The GitHub repository evelinanaumovich/computer_vision_project3 contains a labelled image folder "Images" with 2 categories: fire, no fire. Examples follow, each with its label.

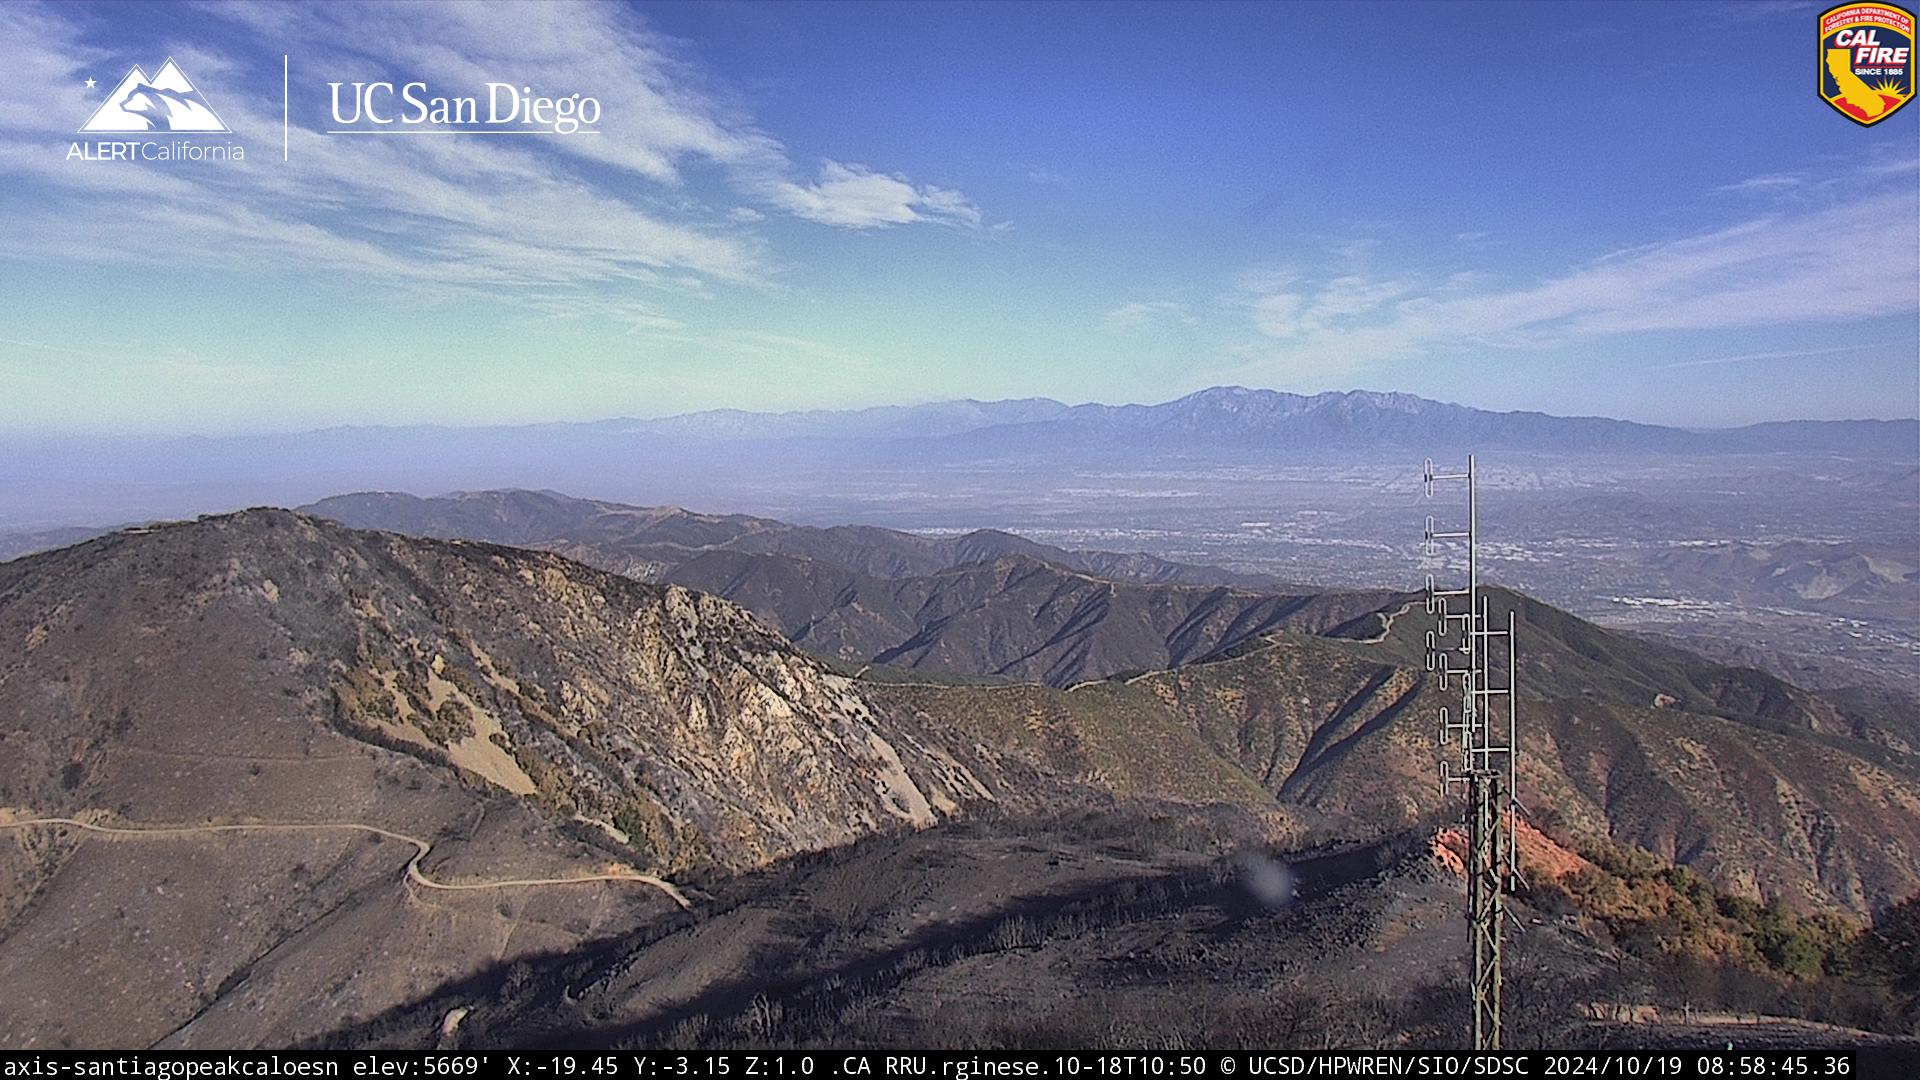
Label: no fire

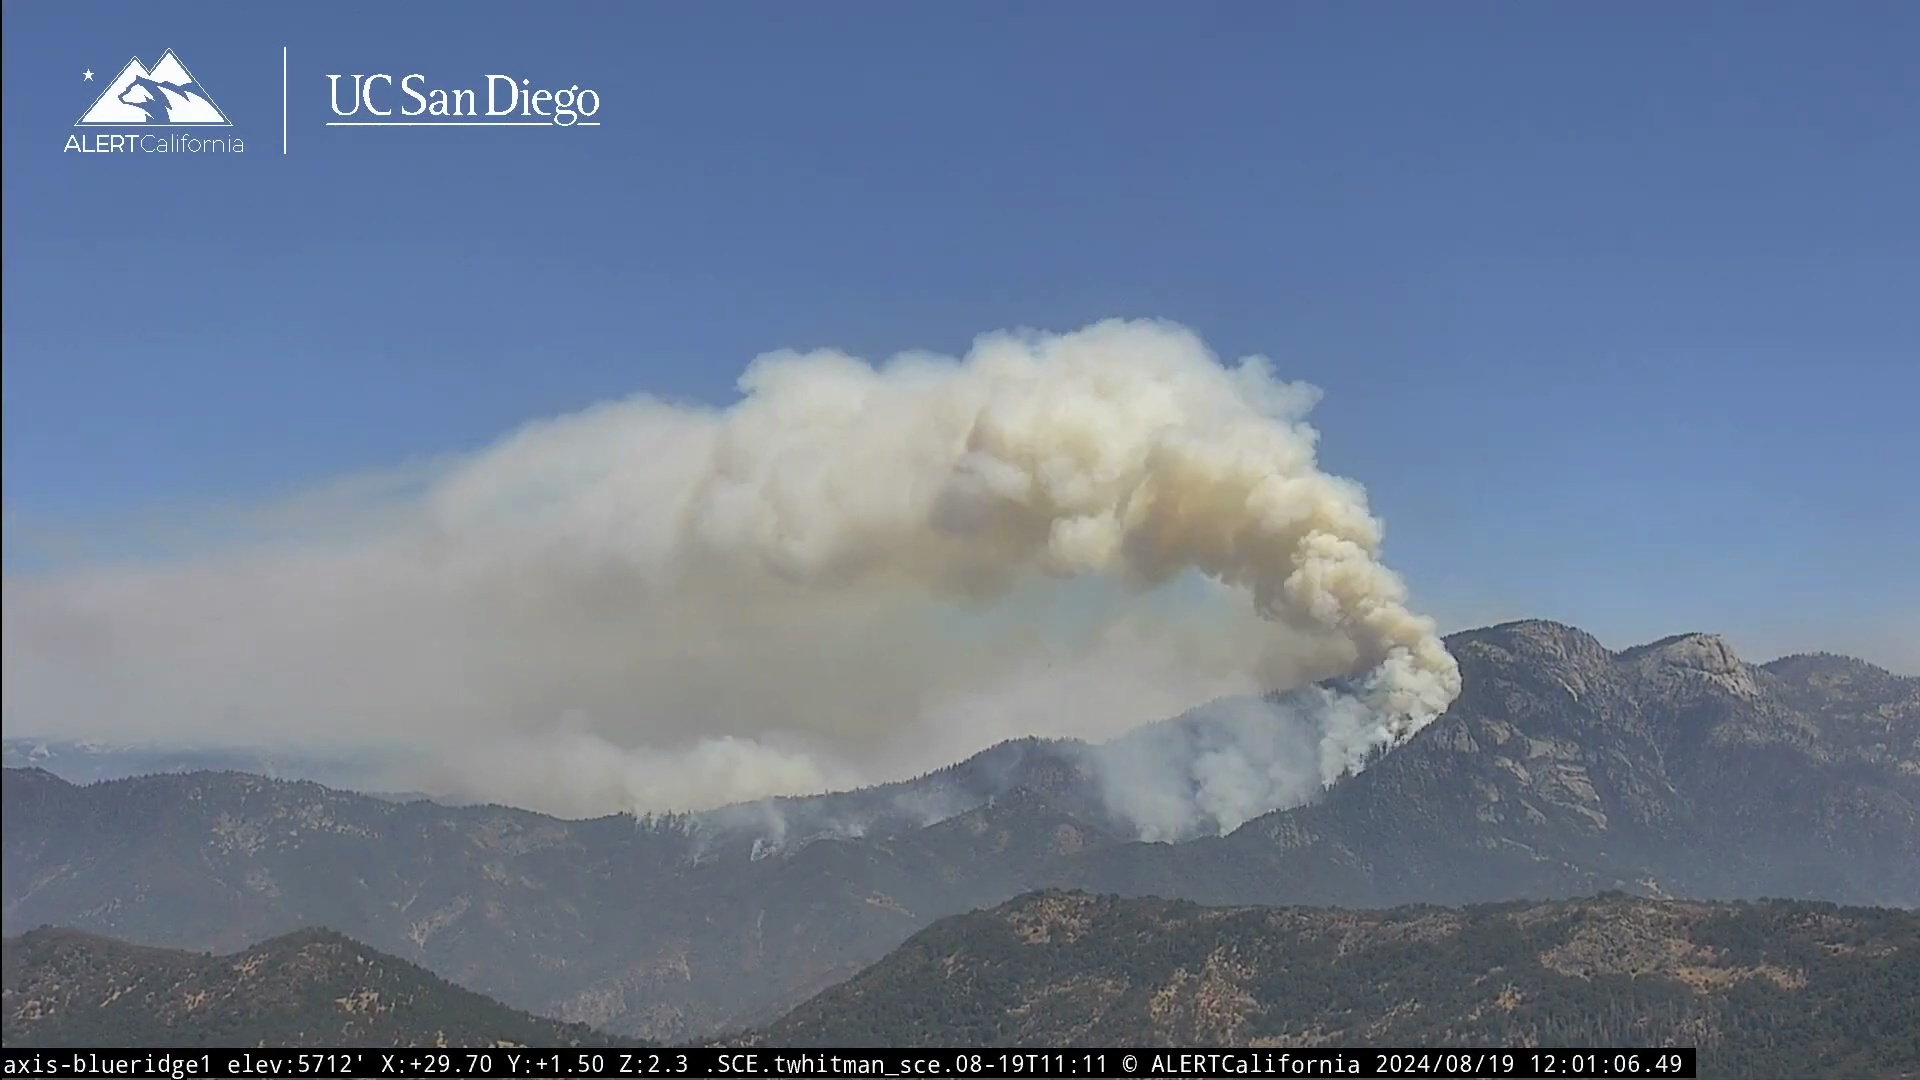
Label: fire

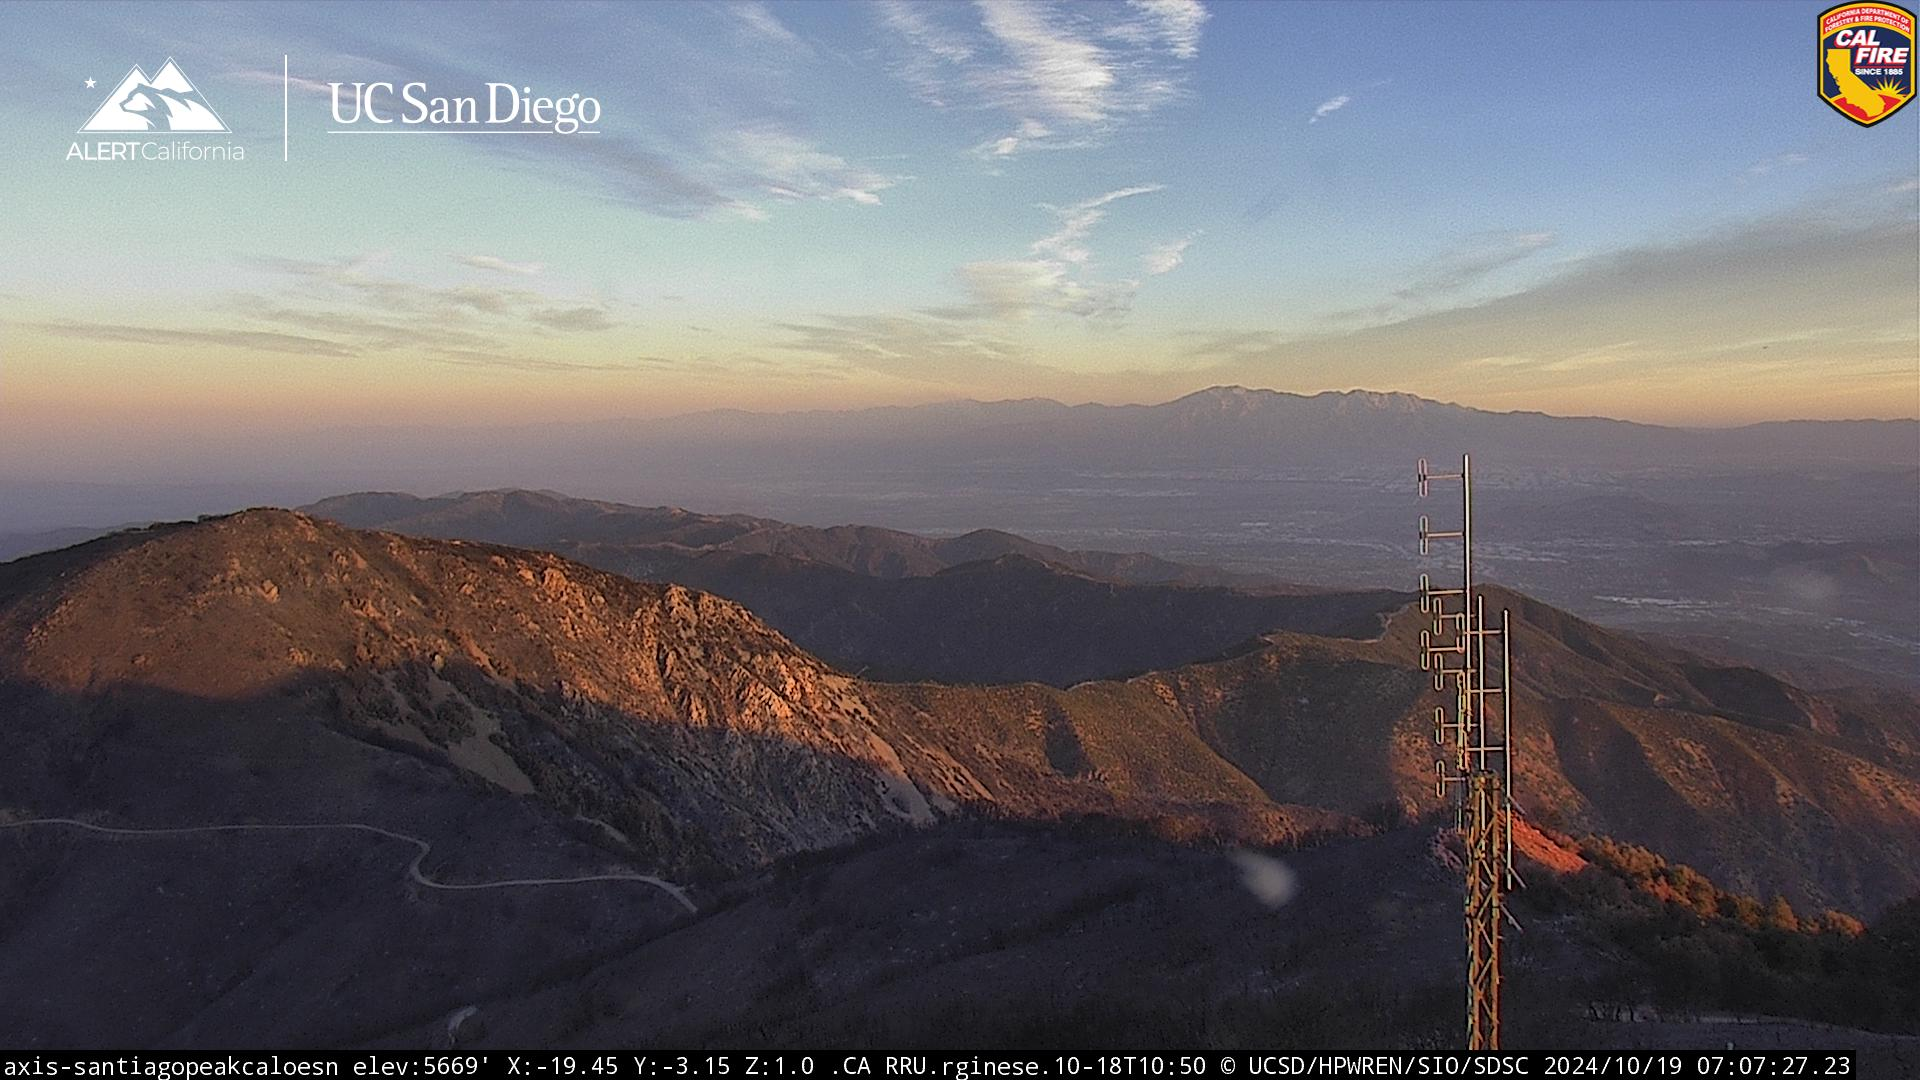
Label: no fire

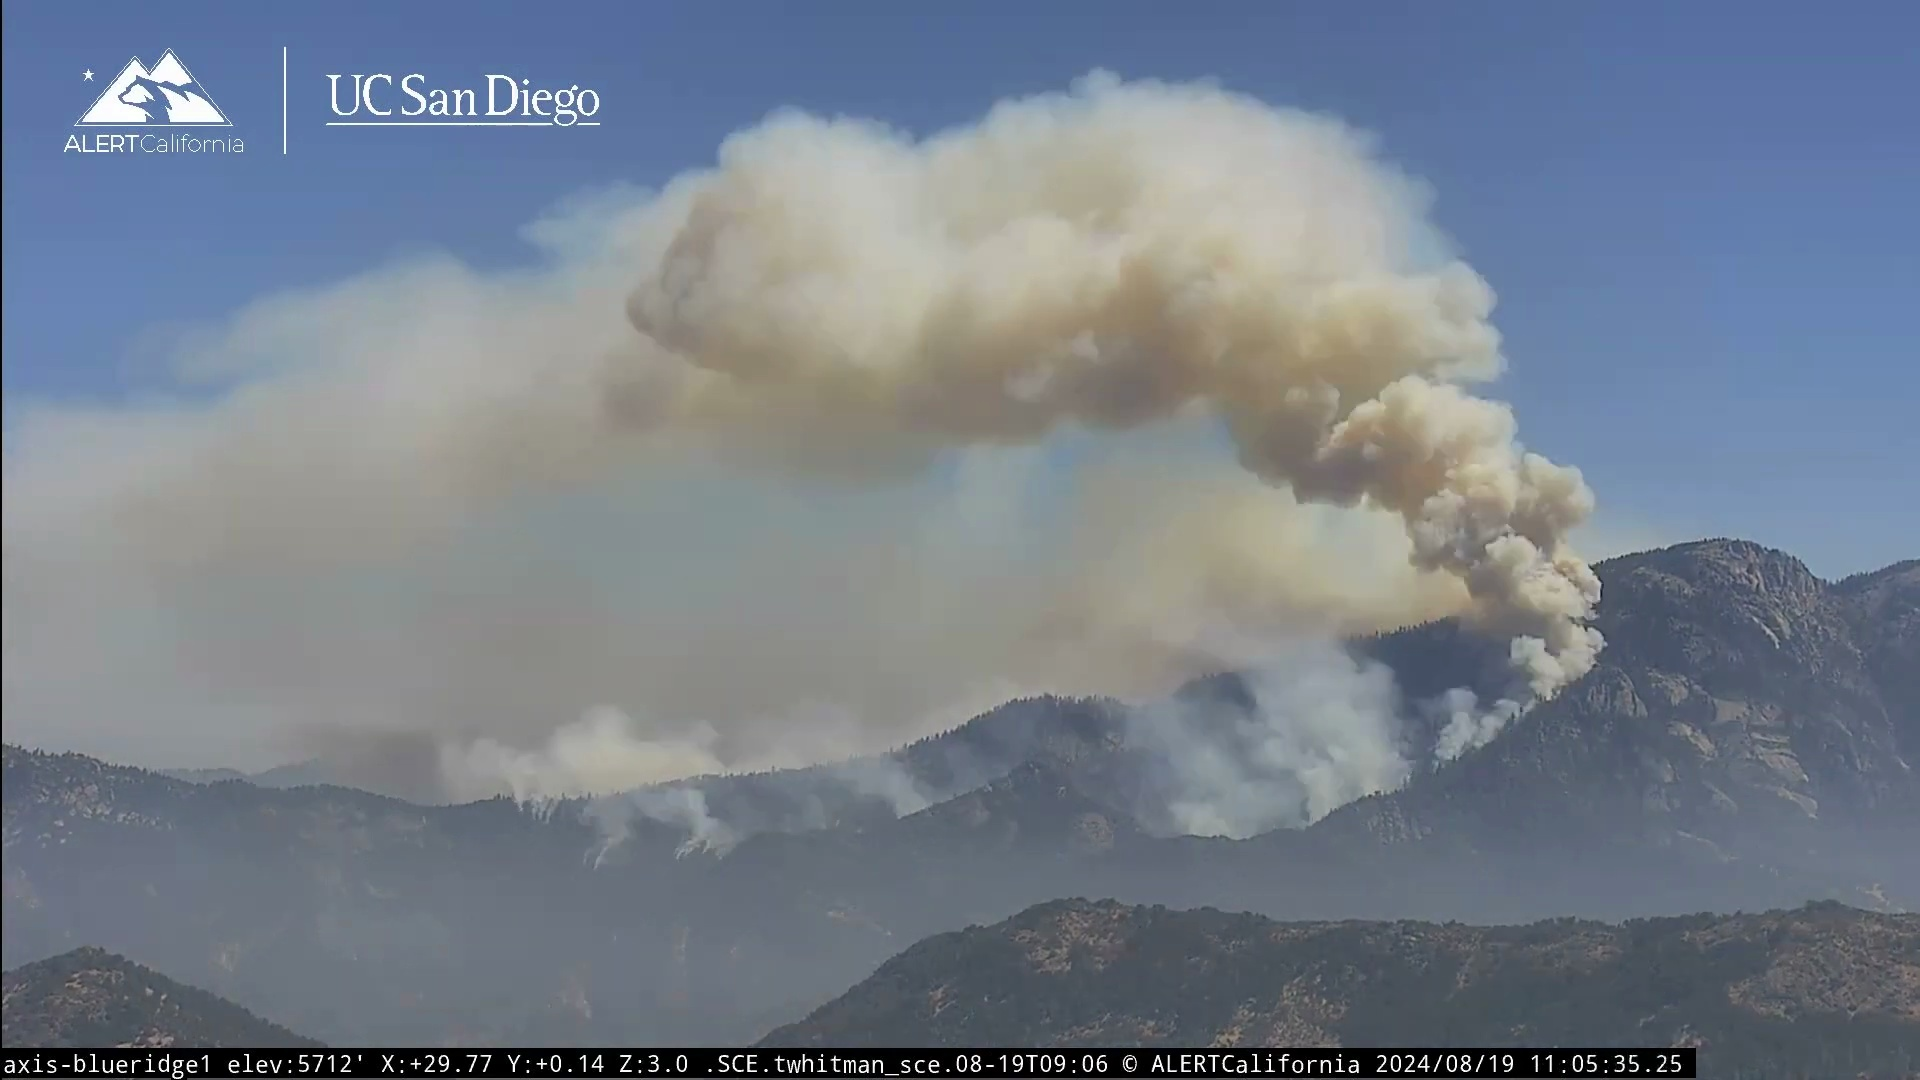
Label: fire

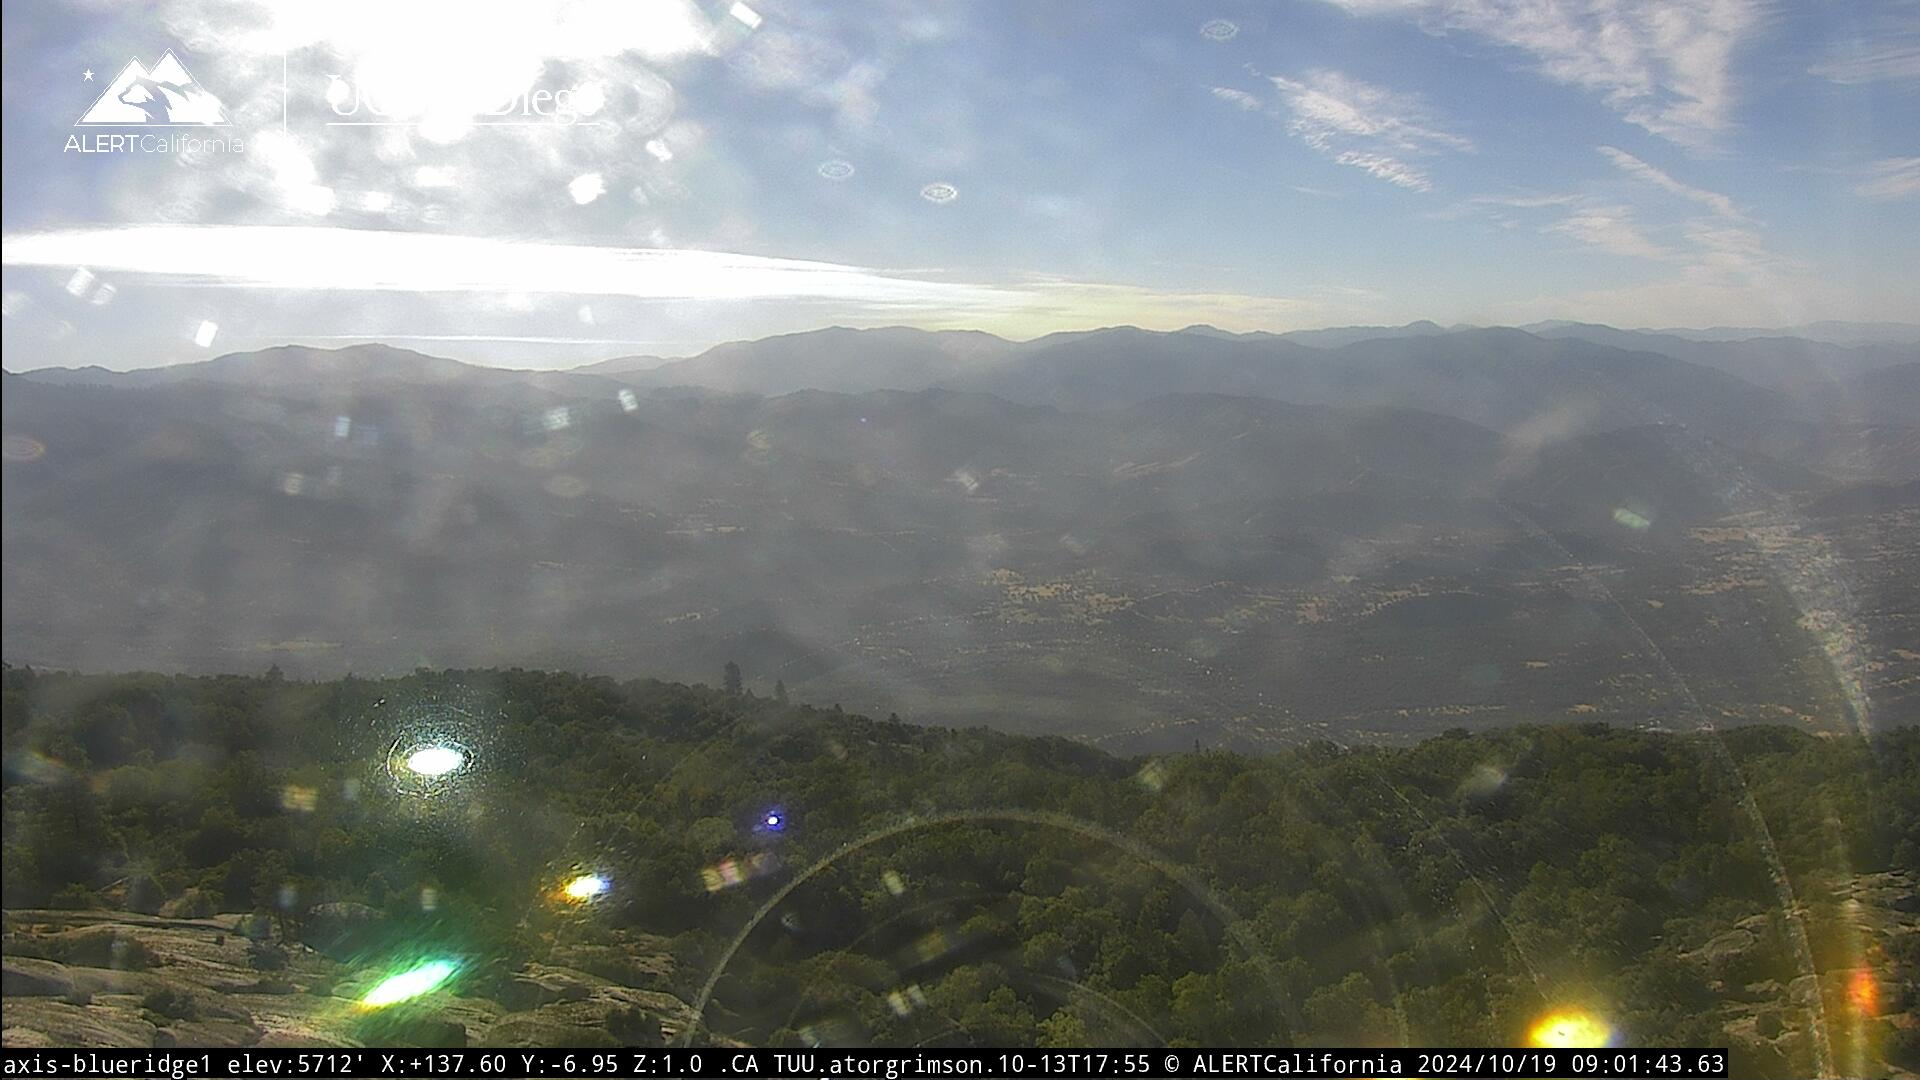
Label: no fire

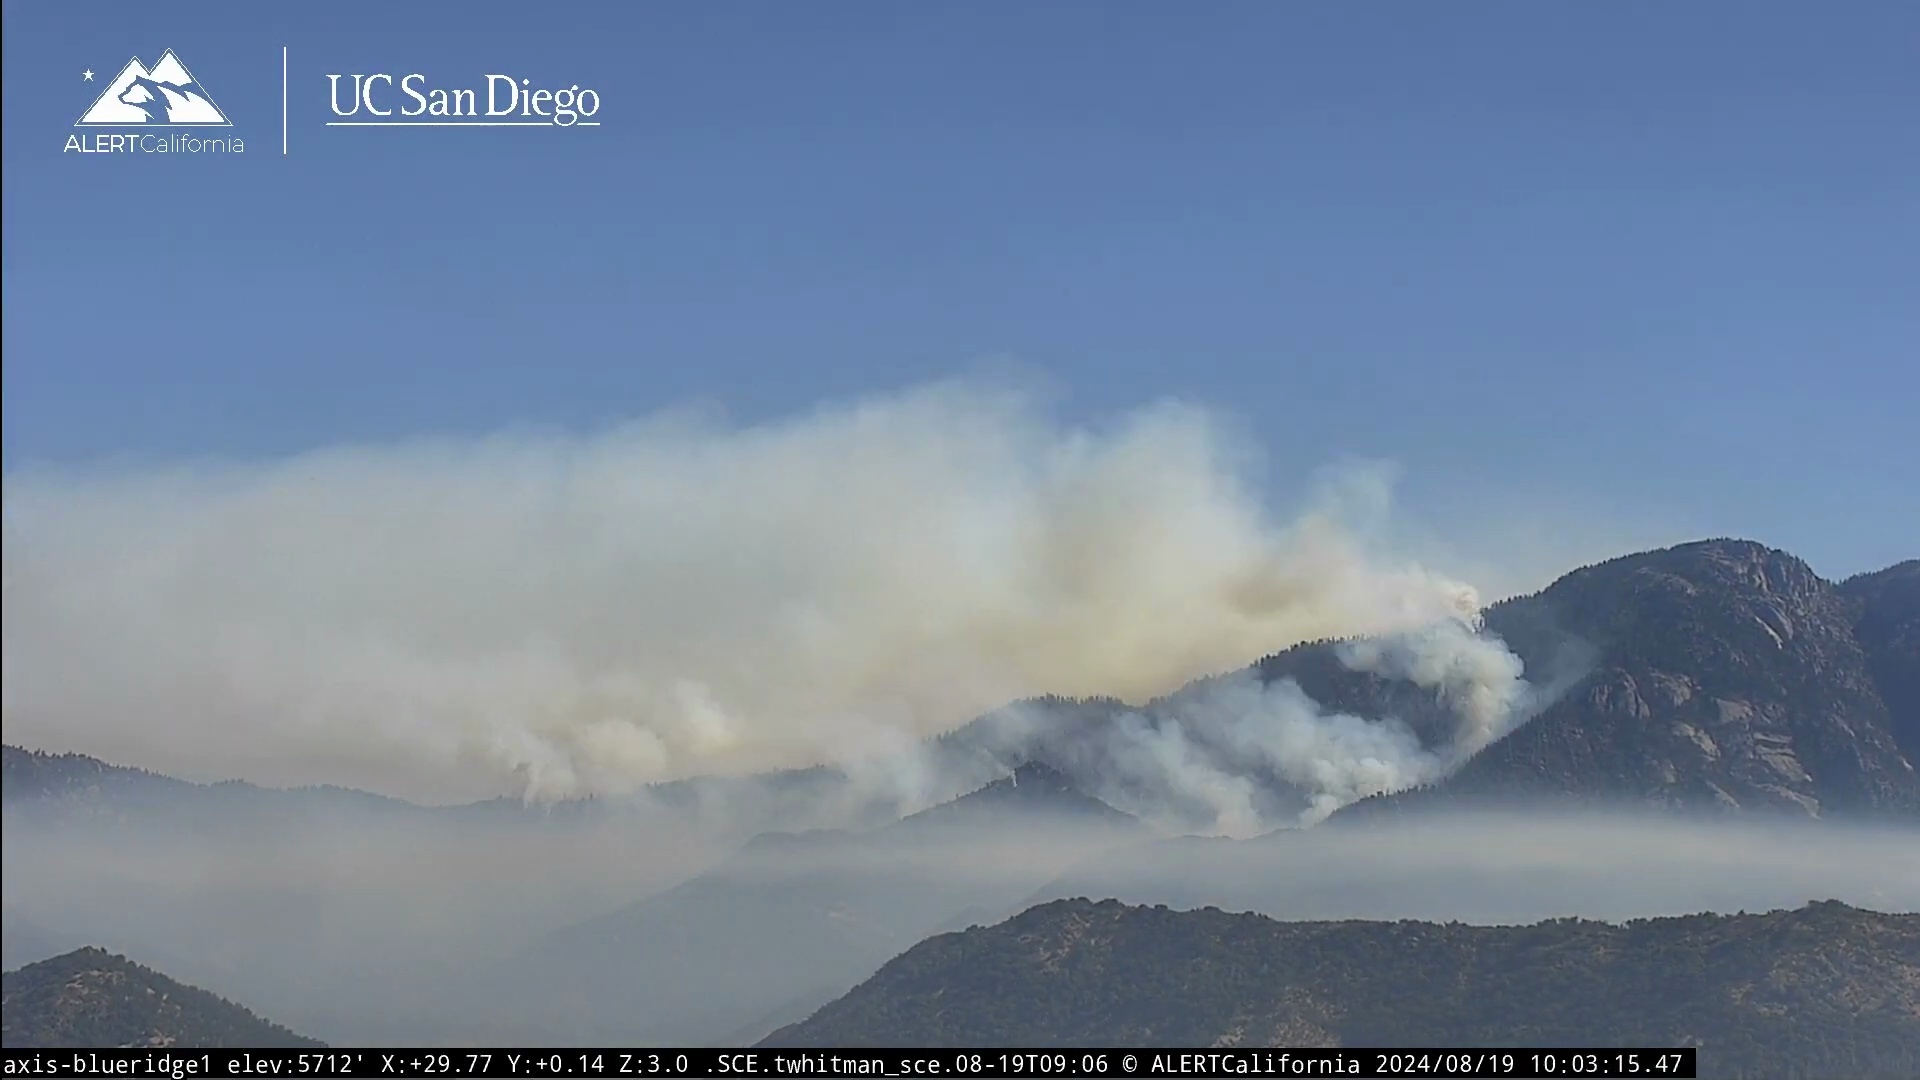
Label: fire
